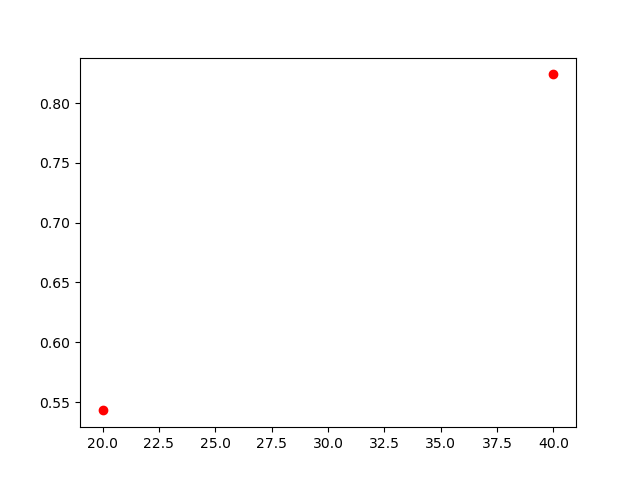

Data behind this chart, as committed beside it:
, lambda, chi2
0, 20, 0.543
1, 40, 0.824
